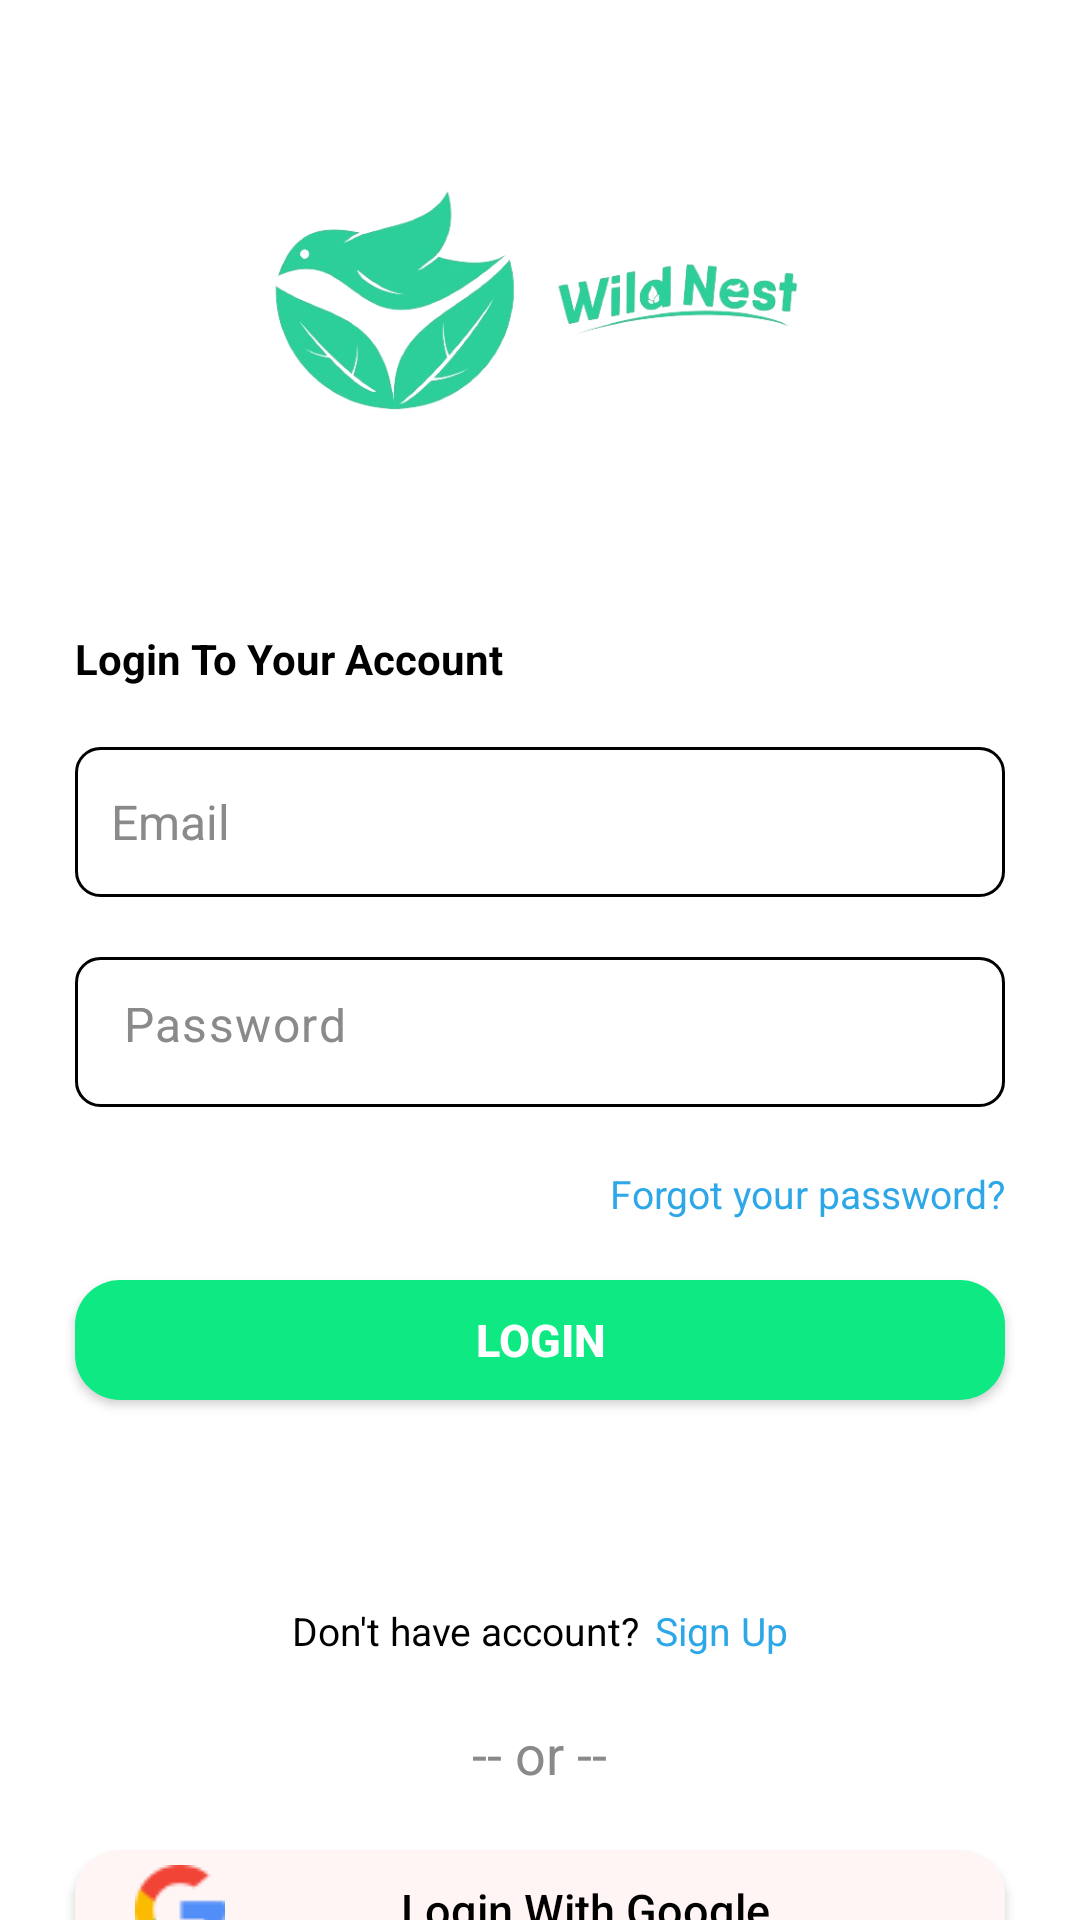

Android layout source for this screen:
<!-- AndroidManifest.xml: application theme Theme.WildNest -->
<!-- res/layout/activity_login_screen.xml -->
<?xml version="1.0" encoding="utf-8"?>
<LinearLayout xmlns:android="http://schemas.android.com/apk/res/android"
    xmlns:tools="http://schemas.android.com/tools"
    android:layout_width="match_parent"
    android:layout_height="match_parent"
    xmlns:app="http://schemas.android.com/apk/res-auto"
    android:background="@color/white"
    android:orientation="vertical"
    tools:context=".login.LoginScreen">

    <ImageView
        android:id="@+id/imgView"
        android:layout_width="300dp"
        android:layout_height="120dp"
        android:layout_gravity="center"
        android:layout_marginTop="40dp"
        android:importantForAccessibility="no"
        android:src="@drawable/splash2"
        tools:ignore="ImageContrastCheck" />

    <TextView
        android:layout_width="wrap_content"
        android:layout_height="wrap_content"
        android:layout_marginStart="25dp"
        android:layout_marginTop="50dp"
        android:layout_marginBottom="20dp"
        android:text="@string/login_to_your_account"
        android:textColor="@color/black"
        android:textStyle="bold" />

    <androidx.appcompat.widget.AppCompatEditText
        android:id="@+id/edtEmail"
        android:layout_width="match_parent"
        android:layout_height="50dp"
        android:layout_marginStart="25dp"
        android:layout_marginEnd="25dp"
        android:background="@drawable/edt_style"
        android:hint="@string/email"
        android:inputType="textEmailAddress"
        android:padding="12dp"
        android:textColor="@android:color/black"
        android:textColorHint="@color/gray"
        android:textSize="16sp"
        tools:ignore="VisualLintTextFieldSize" />

    <com.google.android.material.textfield.TextInputLayout
        android:layout_width="match_parent"
        android:id="@+id/txtInputLayout"
        android:layout_height="50dp"
        android:layout_marginTop="20dp"
        android:layout_marginStart="25dp"
        android:layout_marginEnd="25dp"
        android:textColor="@android:color/black"
        app:hintEnabled="false"
        app:helperTextTextColor="@color/red">

    <com.google.android.material.textfield.TextInputEditText
        android:id="@+id/edtPassword"
        android:layout_width="match_parent"
        android:layout_height="50dp"
        android:background="@drawable/edt_style"
        android:inputType="textPassword"
        android:textColorHint="@color/gray"
        android:textColor="@color/black"
        android:textSize="16sp"
        android:hint="@string/password"
        tools:ignore="VisualLintTextFieldSize" />

</com.google.android.material.textfield.TextInputLayout>

    <TextView
        android:id="@+id/txtForgotPassword"
        android:layout_width="wrap_content"
        android:layout_height="wrap_content"
        android:layout_gravity="end"
        android:layout_marginTop="20dp"
        android:layout_marginEnd="25dp"
        android:text="@string/forgot_your_password"
        android:textColor="@color/lightBlue"
        android:textSize="13sp"
        tools:ignore="TextContrastCheck" />

    <androidx.appcompat.widget.AppCompatButton
        android:id="@+id/btnLogin"
        android:layout_width="match_parent"
        android:layout_height="40dp"
        android:layout_gravity="center"
        android:layout_marginStart="25dp"
        android:layout_marginTop="20dp"
        android:layout_marginEnd="25dp"
        android:textColorHint="@color/gray"

        android:background="@drawable/button_style_2"
        android:text="@string/login"
        android:textColor="@color/white"
        android:textSize="15sp"
        android:textStyle="bold"
        tools:ignore="TextContrastCheck,VisualLintButtonSize,TouchTargetSizeCheck" />

    <ProgressBar
        android:id="@+id/progressBar"
        android:layout_width="wrap_content"
        android:layout_height="wrap_content"
        android:layout_gravity="center"
        android:progressTint="@color/blue"
        android:visibility="invisible" />

    <LinearLayout
        android:layout_width="match_parent"
        android:layout_height="wrap_content"
        android:layout_marginTop="20dp"
        android:gravity="center"
        android:orientation="horizontal">

        <TextView

            android:layout_width="wrap_content"
            android:layout_height="wrap_content"
            android:layout_gravity="center"
            android:text="@string/don_t_have_account"
            android:textColor="@color/black"
            android:textSize="13sp"
            tools:ignore="TextContrastCheck" />

        <TextView
            android:id="@+id/txtSignUp"
            android:layout_width="wrap_content"
            android:layout_height="wrap_content"
            android:layout_gravity="center"
            android:layout_marginStart="5dp"
            android:text="@string/sign_up"
            android:textColor="@color/lightBlue"
            android:textSize="13sp"
            tools:ignore="TextContrastCheck" />

    </LinearLayout>

    <TextView
        android:layout_width="wrap_content"
        android:layout_height="wrap_content"
        android:layout_gravity="center"
        android:layout_marginTop="20dp"
        android:text="@string/or"
        android:textColor="@color/gray"
        android:textSize="18sp"
        tools:ignore="TextContrastCheck" />

    <androidx.appcompat.widget.AppCompatButton
        android:id="@+id/btnLoginGoogle"
        android:layout_width="match_parent"
        android:layout_height="40dp"
        android:layout_gravity="center"
        android:layout_marginStart="25dp"
        android:layout_marginTop="20dp"
        android:layout_marginEnd="25dp"
        android:background="@drawable/button_style_google"
        android:drawableStart="@drawable/google"
        android:paddingStart="20dp"
        android:paddingEnd="20dp"
        android:text="@string/login_with_google"
        android:textAllCaps="false"
        android:textColor="@color/black"
        android:textSize="15sp"
        tools:ignore="TextContrastCheck,VisualLintButtonSize,TouchTargetSizeCheck" />

</LinearLayout>
<!-- resources referenced by this layout -->
<resources>
  <color name="black">#FF000000</color>
  <color name="blue">#FF000CF8</color>
  <color name="gray">#FF8A8A8A</color>
  <color name="lightBlue">#2EA7E8</color>
  <color name="red">#FFFA0000</color>
  <color name="white">#FFFFFFFF</color>
  <!-- drawable button_style_2 (drawable) -->
  <?xml version="1.0" encoding="utf-8"?>
  <shape xmlns:android="http://schemas.android.com/apk/res/android">
      <solid android:color="@color/teal"/>
      <corners android:radius="15dp"/>
  </shape>
  <!-- drawable button_style_google (drawable) -->
  <?xml version="1.0" encoding="utf-8"?>
  <shape xmlns:android="http://schemas.android.com/apk/res/android">
      <solid android:color="#FFF5F5"/>
      <corners android:radius="15dp"/>
  </shape>
  <!-- drawable edt_style (drawable) -->
  <?xml version="1.0" encoding="utf-8"?>
  <shape xmlns:android="http://schemas.android.com/apk/res/android">
      <solid android:color="#FFFFFF" />
      <corners android:radius="8dp" />
      <stroke
          android:color="#000000"
          android:width="1dp" />
  </shape>
  <!-- drawable google: png bitmap (drawable, 1151 bytes) -->
  <!-- drawable splash2: png bitmap (drawable, 85244 bytes) -->
  <string name="don_t_have_account">Don\'t have account?</string>
  <string name="email">Email</string>
  <string name="forgot_your_password">Forgot your password?</string>
  <string name="login">Login</string>
  <string name="login_to_your_account">Login To Your Account</string>
  <string name="login_with_google">Login With Google</string>
  <string name="or">-- or --</string>
  <string name="password">Password</string>
  <string name="sign_up">Sign Up</string>
  <style name="Theme.WildNest" parent="Base.Theme.WildNest" />
  <color name="teal">#FF0FE983</color>
  <style name="Base.Theme.WildNest" parent="Theme.Material3.DayNight.NoActionBar">
          
          
      </style>
</resources>
